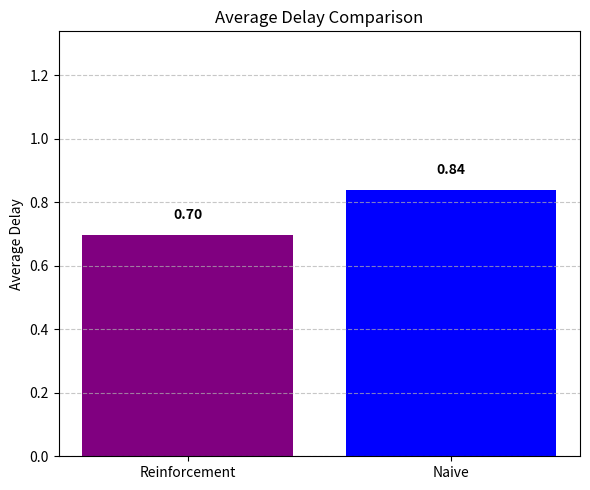

Recreate this plot in Python.
# Pure created for the purpose of getting the average delays, anything which is
# not related to the average delays is omitted.

import matplotlib.pyplot as plt
import random

# ---------- Settigs ----------
totalIterations = 80
baseDelayR1 = 1.2
baseDelayR2 = 0.2

# ---------- Delay function ----------
def getRouter2Delay(iteration):
    if 20 <= iteration < 40:
        return baseDelayR2 + 2.3
    elif 60 <= iteration < 70:
        return baseDelayR2 + 0.5
    else:
        return baseDelayR2 + 0.0

# ---------- Reinforcement router ----------
class SmartRouter:
    def __init__(self):
        self.probabilities = {"Router1": 0.5, "Router2": 0.5}
        self.learningRate = 0.23

    def choose(self):
        p1 = self.probabilities["Router1"]
        p2 = self.probabilities["Router2"]
        if p1 > p2:
            p1_adj = min(1.0, p1 + 0.2)
            p2_adj = max(0.0, 1.0 - p1_adj)
        else:
            p2_adj = min(1.0, p2 + 0.1)
            p1_adj = max(0.0, 1.0 - p2_adj)
        return random.choices(["Router1", "Router2"], weights=[p1_adj, p2_adj])[0]

    def update(self, chosen, reward):
        old = self.probabilities[chosen]
        new = old + self.learningRate * (reward - old)
        new = max(0.05, min(0.95, new))
        self.probabilities[chosen] = new
        self.probabilities["Router1" if chosen == "Router2" else "Router2"] = 1.0 - new

def runReinforcement():
    router = SmartRouter()
    delays = []

    for i in range(totalIterations):
        delay1 = baseDelayR1
        delay2 = getRouter2Delay(i)

        chosen = router.choose()
        if chosen == "Router1":
            delay = delay1
        else:
            delay = delay2

        reward = max(0.0, min(1.0, 1.0 - (delay / 2.5)))
        router.update(chosen, reward)
        delays.append(delay)

    return delays

# ---------- Naive router ----------
def runNaive():
    delays = []
    for i in range(totalIterations):
        delay = getRouter2Delay(i)
        delays.append(delay)
    return delays

# ---------- Plot ----------
def plotAndCompare(rDelays, nDelays):
    avgR = sum(rDelays) / len(rDelays)
    avgN = sum(nDelays) / len(nDelays)

    # Print exact waarden
    print(f"Average Delay - Reinforcement: {avgR:.3f}")
    print(f"Average Delay - Naive:         {avgN:.3f}")

    # Staafdiagram
    labels = ['Reinforcement', 'Naive']
    averages = [avgR, avgN]
    colors = ['purple', 'blue']

    plt.figure(figsize=(6, 5))
    plt.bar(labels, averages, color=colors)
    plt.ylabel("Average Delay")
    plt.title("Average Delay Comparison")
    plt.ylim(0, max(averages) + 0.5)
    for i, v in enumerate(averages):
        plt.text(i, v + 0.05, f"{v:.2f}", ha='center', fontweight='bold')
    plt.grid(axis='y', linestyle='--', alpha=0.7)
    plt.tight_layout()
    plt.show()


# ---------- Main ----------
if __name__ == "__main__":
    reinforcementDelays = runReinforcement()
    naiveDelays = runNaive()
    plotAndCompare(reinforcementDelays, naiveDelays)
